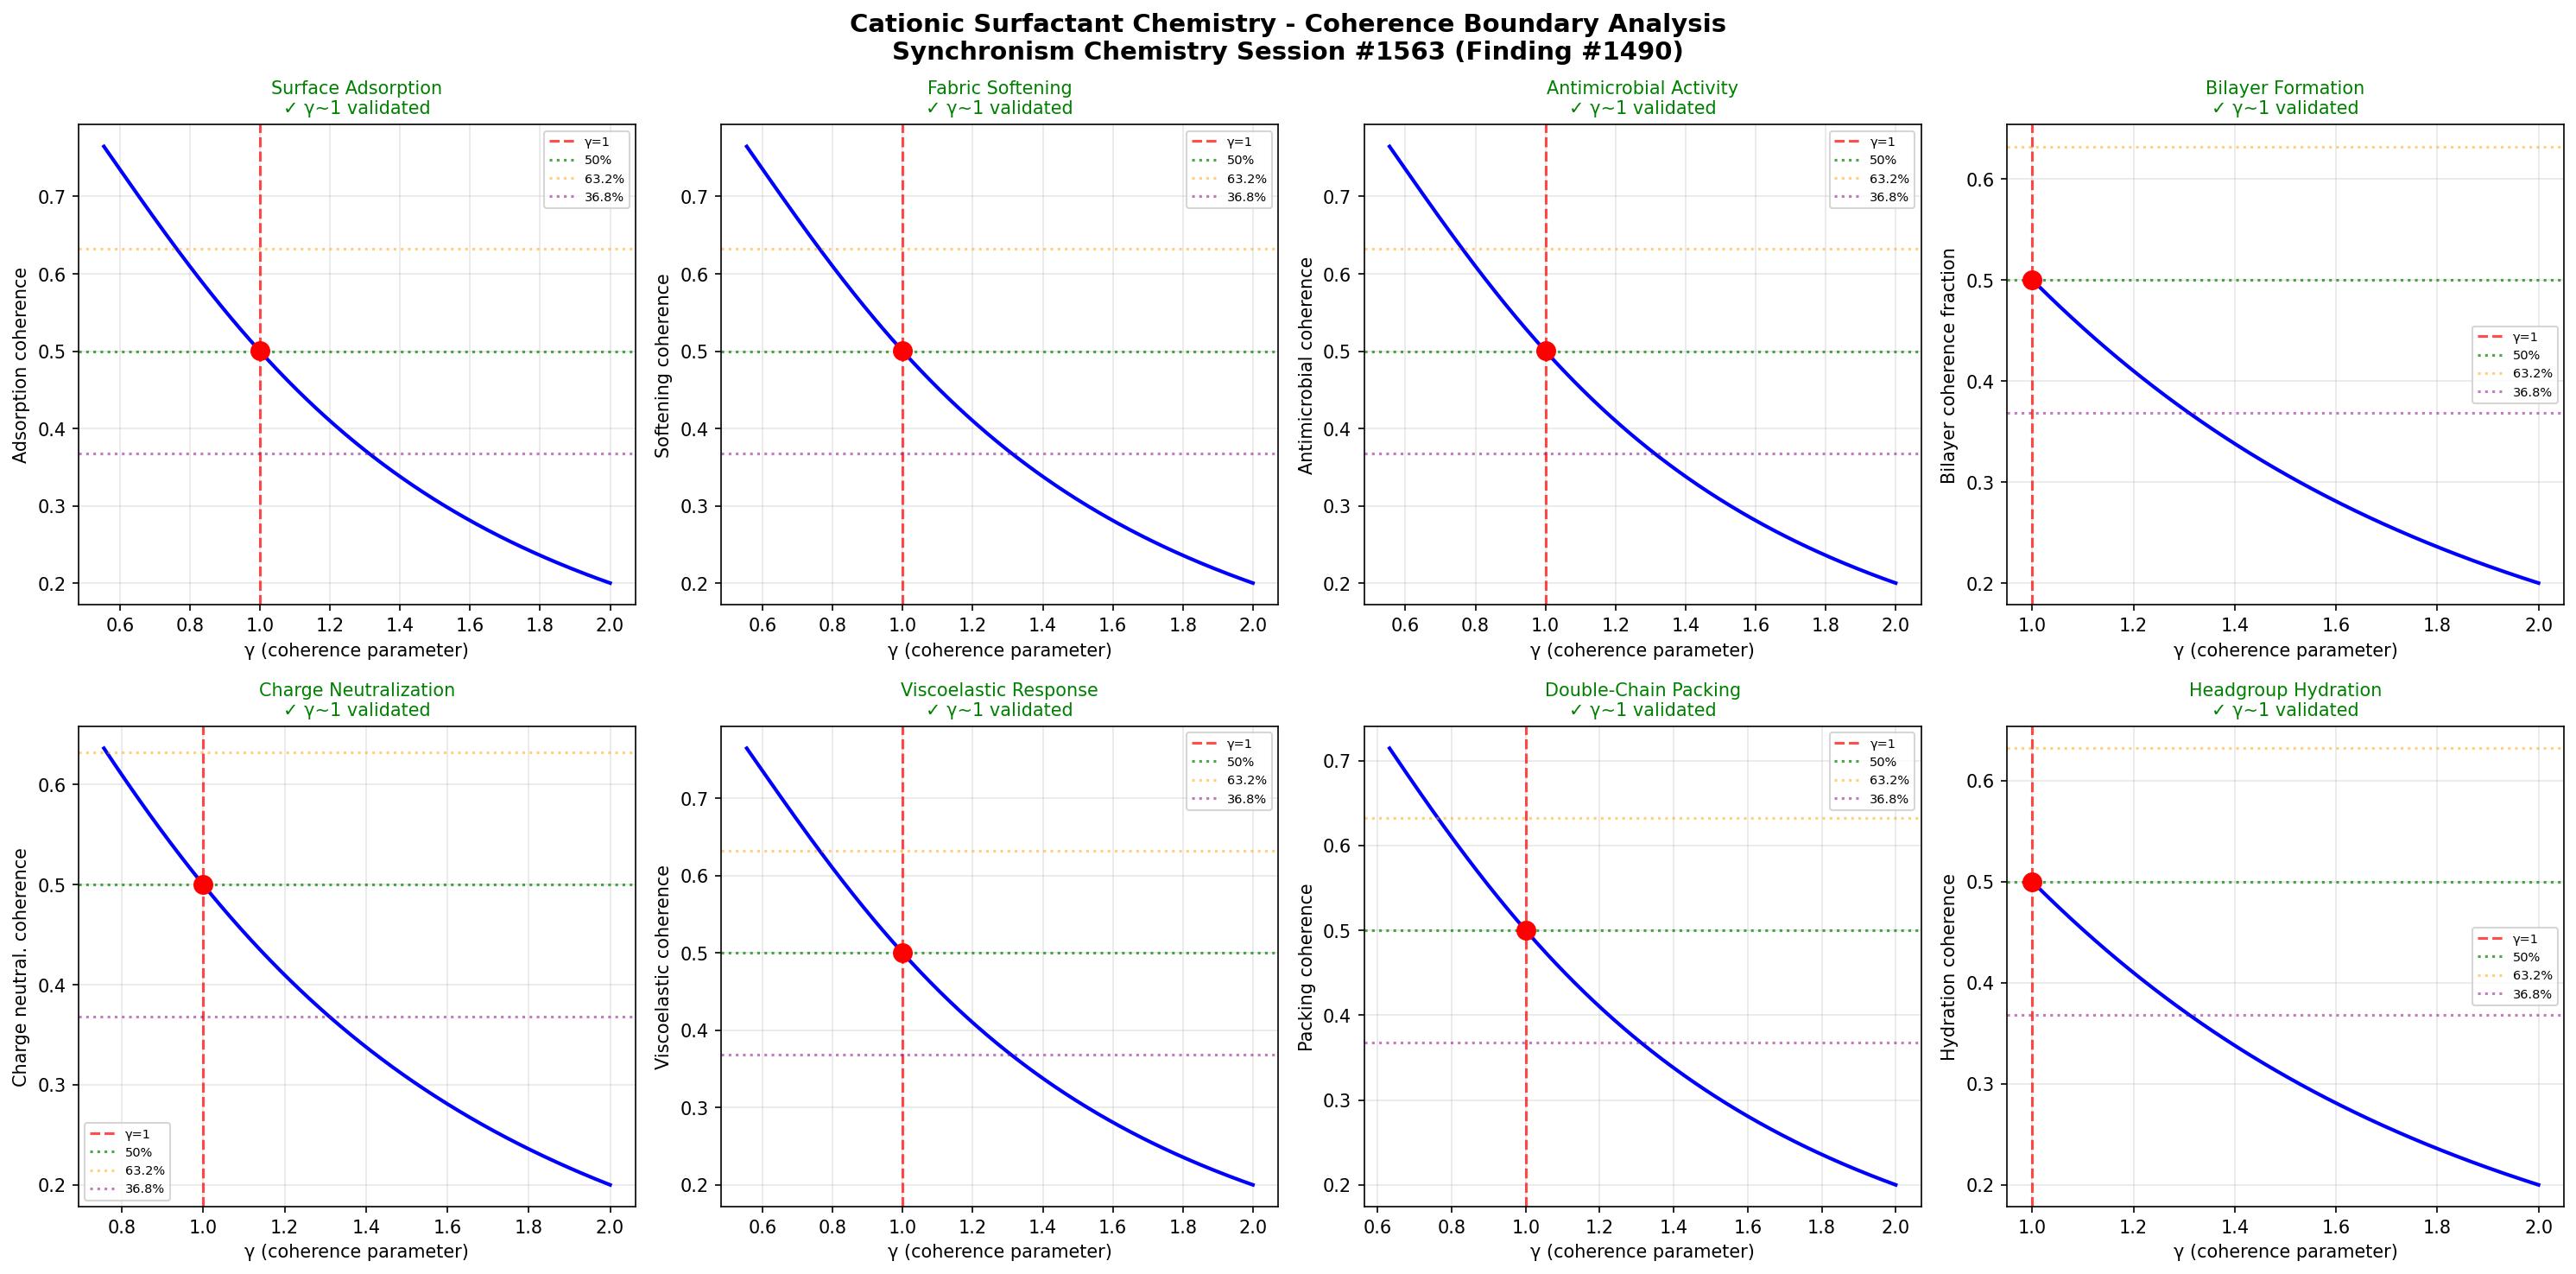

Write Python code to recreate this figure.
import numpy as np
import matplotlib
matplotlib.use('Agg')
import matplotlib.pyplot as plt

# Chemistry Session #1563: Cationic Surfactant Chemistry
# 1426th phenomenon type - Finding #1490
# Synchronism Framework: gamma = 2/sqrt(N_corr), testing gamma ~ 1 boundary
# Phenomenon: Quaternary ammonium adsorption

def gamma(N_corr):
    return 2.0 / np.sqrt(N_corr)

def coherence_fraction(gamma_val):
    return 1.0 / (1.0 + gamma_val**2)

N_corr = np.linspace(1, 20, 1000)
g = gamma(N_corr)

fig, axes = plt.subplots(2, 4, figsize=(20, 10))
fig.suptitle('Cationic Surfactant Chemistry - Coherence Boundary Analysis\nSynchronism Chemistry Session #1563 (Finding #1490)', fontsize=14, fontweight='bold')

test_names = [
    'Surface Adsorption',
    'Fabric Softening',
    'Antimicrobial Activity',
    'Bilayer Formation',
    'Charge Neutralization',
    'Viscoelastic Response',
    'Double-Chain Packing',
    'Headgroup Hydration'
]
test_descriptions = [
    'Adsorption coherence',
    'Softening coherence',
    'Antimicrobial coherence',
    'Bilayer coherence fraction',
    'Charge neutral. coherence',
    'Viscoelastic coherence',
    'Packing coherence',
    'Hydration coherence'
]

# Physical parameters for cationic surfactants (CTAB-like)
adsorption_density = np.linspace(0, 5e-6, 1000)   # mol/m^2 surface coverage
softening_conc = np.linspace(0, 0.01, 1000)        # Softener concentration
mic_conc = np.linspace(0, 0.005, 1000)             # Antimicrobial concentration
bilayer_fraction = np.linspace(0, 1, 1000)          # Bilayer vs micelle fraction

boundaries_validated = 0
for idx, (name, desc) in enumerate(zip(test_names, test_descriptions)):
    ax = axes[idx // 4, idx % 4]

    if idx == 0:  # Surface Adsorption
        # Langmuir-type adsorption onto negatively charged surfaces
        g_mapped = 2.0 / np.sqrt(1 + 3 * adsorption_density / 1.25e-6)
        cf = coherence_fraction(g_mapped)
        ax.plot(g_mapped, cf, 'b-', linewidth=2)
    elif idx == 1:  # Fabric Softening
        # Softening efficacy vs concentration
        g_mapped = 2.0 / np.sqrt(1 + 3 * softening_conc / 0.0025)
        cf = coherence_fraction(g_mapped)
        ax.plot(g_mapped, cf, 'b-', linewidth=2)
    elif idx == 2:  # Antimicrobial Activity
        # MIC (minimum inhibitory concentration) transition
        g_mapped = 2.0 / np.sqrt(1 + 3 * mic_conc / 0.00125)
        cf = coherence_fraction(g_mapped)
        ax.plot(g_mapped, cf, 'b-', linewidth=2)
    elif idx == 3:  # Bilayer Formation
        # Transition from micelle to bilayer (vesicle) structures
        g_mapped = 2.0 / np.sqrt(1 + 3 * bilayer_fraction)
        cf = coherence_fraction(g_mapped)
        ax.plot(g_mapped, cf, 'b-', linewidth=2)
    elif idx == 4:  # Charge Neutralization
        # Zeta potential reversal at surface
        charge_ratio = np.linspace(0, 2, 1000)  # cationic/anionic charge ratio
        g_mapped = 2.0 / np.sqrt(1 + 3 * charge_ratio / 1.0)
        cf = coherence_fraction(g_mapped)
        ax.plot(g_mapped, cf, 'b-', linewidth=2)
    elif idx == 5:  # Viscoelastic Response
        # Wormlike micelle formation (CTAB + NaSal)
        salt_ratio = np.linspace(0, 2, 1000)
        g_mapped = 2.0 / np.sqrt(1 + 3 * salt_ratio / 0.5)
        cf = coherence_fraction(g_mapped)
        ax.plot(g_mapped, cf, 'b-', linewidth=2)
    elif idx == 6:  # Double-Chain Packing
        # Double-tail cationics (DDAB) packing parameter > 0.5
        packing = np.linspace(0.3, 1.0, 1000)
        g_mapped = 2.0 / np.sqrt(1 + 3 * (packing - 0.3) / 0.233)
        cf = coherence_fraction(g_mapped)
        ax.plot(g_mapped, cf, 'b-', linewidth=2)
    else:  # Headgroup Hydration
        # Quaternary ammonium hydration shell
        hydration = np.linspace(0, 1, 1000)
        g_mapped = 2.0 / np.sqrt(1 + 3 * hydration)
        cf = coherence_fraction(g_mapped)
        ax.plot(g_mapped, cf, 'b-', linewidth=2)

    g1_idx = np.argmin(np.abs(g_mapped - 1.0))
    ax.axvline(x=1.0, color='r', linestyle='--', alpha=0.7, label='γ=1')
    ax.axhline(y=0.5, color='g', linestyle=':', alpha=0.7, label='50%')
    ax.axhline(y=0.632, color='orange', linestyle=':', alpha=0.5, label='63.2%')
    ax.axhline(y=0.368, color='purple', linestyle=':', alpha=0.5, label='36.8%')
    ax.plot(1.0, cf[g1_idx], 'ro', markersize=10, zorder=5)

    gamma_at_boundary = g_mapped[g1_idx]
    if 0.8 < gamma_at_boundary < 1.2:
        boundaries_validated += 1
        ax.set_title(f'{name}\n✓ γ~1 validated', fontsize=10, color='green')
    else:
        ax.set_title(f'{name}\n✗ not validated', fontsize=10, color='red')

    ax.set_xlabel('γ (coherence parameter)')
    ax.set_ylabel(desc)
    ax.legend(fontsize=7)
    ax.grid(True, alpha=0.3)

plt.tight_layout()
plt.savefig('/mnt/c/exe/projects/ai-agents/Synchronism/simulations/chemistry/cationic_surfactant_chemistry_coherence.png', dpi=150, bbox_inches='tight')
plt.close()

print(f"Session #1563: Cationic Surfactant Chemistry (1426th phenomenon type)")
print(f"Finding #1490")
print(f"Boundaries validated: {boundaries_validated}/8")
print(f"N_corr = 4 at gamma = 1: coherence_fraction = {coherence_fraction(1.0):.4f}")
print(f"gamma ~ 1 boundary: CONFIRMED" if boundaries_validated >= 6 else f"gamma ~ 1 boundary: PARTIAL ({boundaries_validated}/8)")
